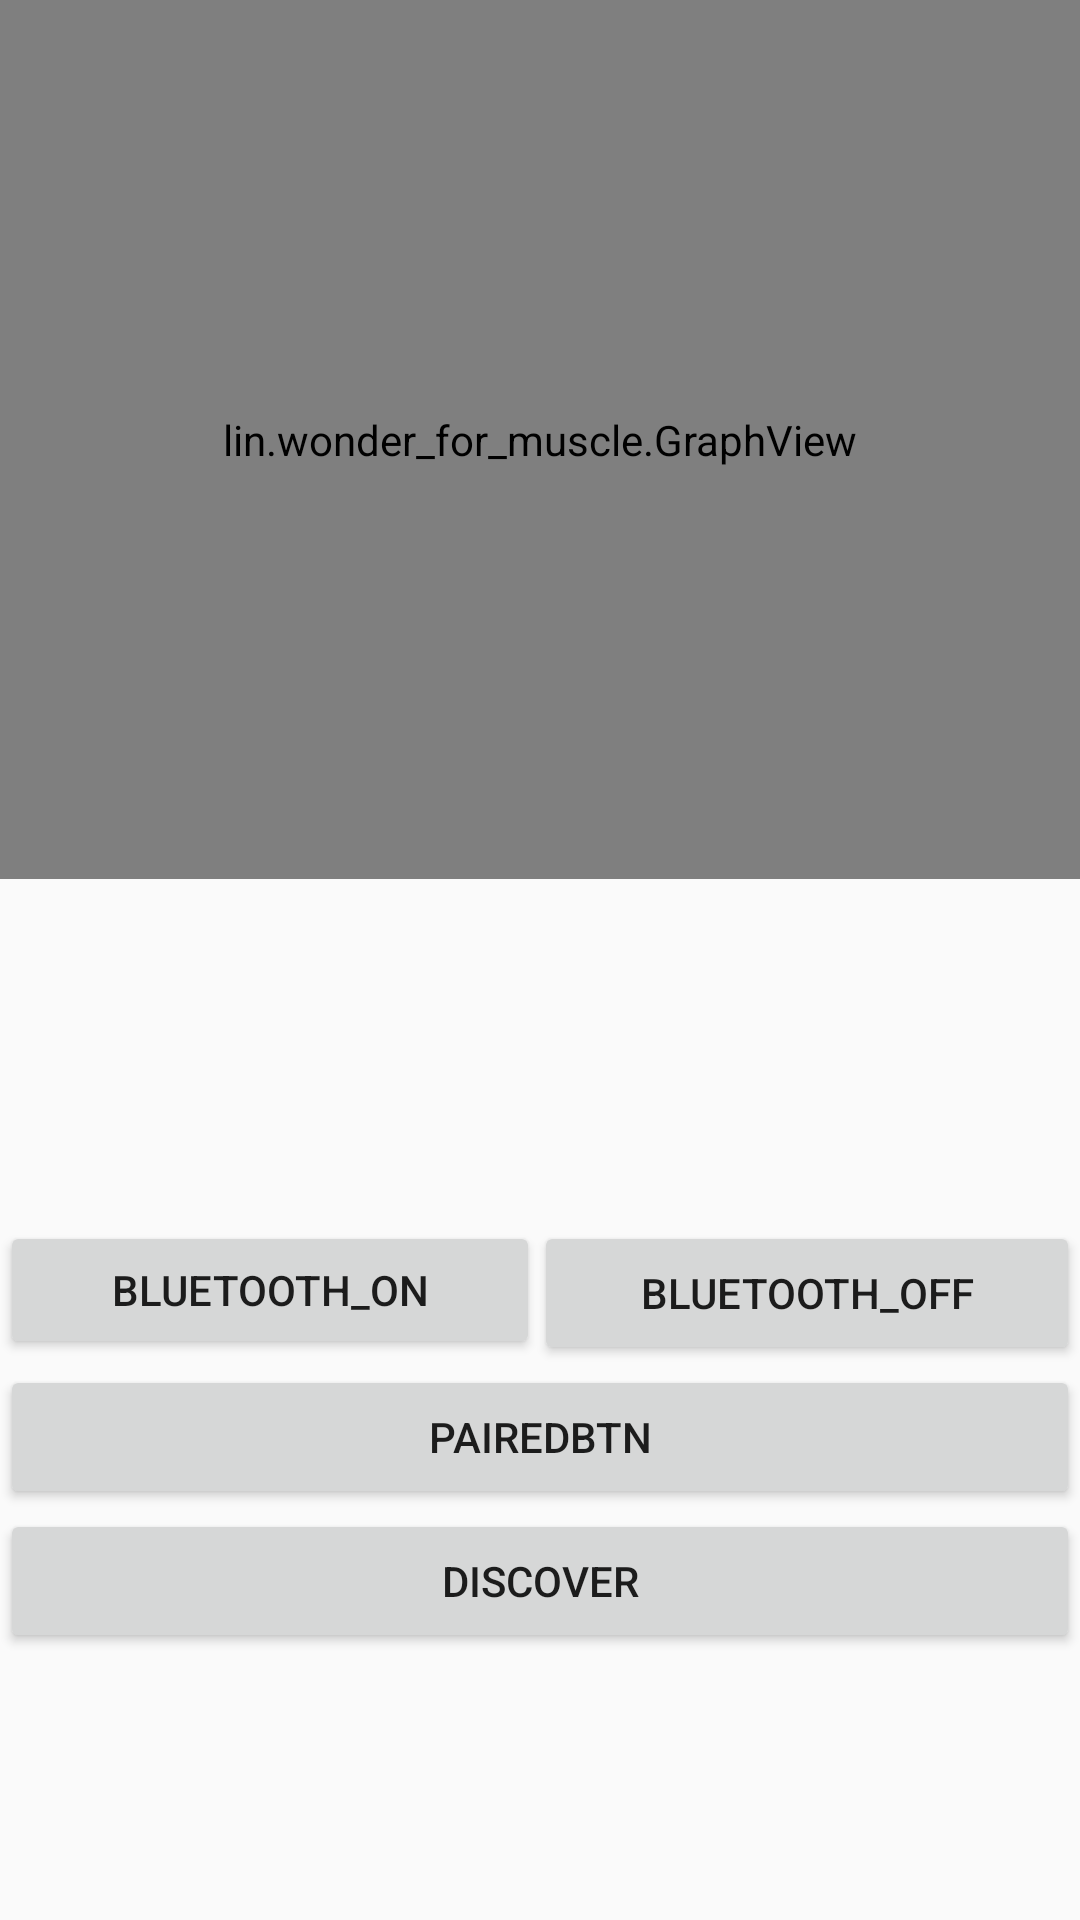

Here is an Android app screen rendered from its layout file. Give the layout XML and the strings, colors and styles it references.
<!-- AndroidManifest.xml: application theme AppTheme -->
<!-- res/layout/activity_bluetooth.xml -->
<?xml version="1.0" encoding="utf-8"?>
    <RelativeLayout xmlns:android="http://schemas.android.com/apk/res/android"
        xmlns:app="http://schemas.android.com/apk/res-auto"
        xmlns:tools="http://schemas.android.com/tools"
        android:layout_width="match_parent"
        android:layout_height="match_parent"
        tools:context="lin.wonder_for_muscle.Bluetooth">

        <lin.wonder_for_muscle.GraphView
            android:id="@+id/graph"
            android:layout_width="fill_parent"
            android:layout_height="85dp"
            android:layout_above="@+id/scan"
            android:layout_alignParentStart="true"
            android:layout_alignParentTop="true"
            android:layout_marginBottom="114dp"
            android:layout_weight="4" />

        <TextView
            android:id="@+id/bluetoothStatus"
            android:layout_width="match_parent"
            android:layout_height="wrap_content"
            android:layout_above="@+id/devicesListView"
            android:layout_alignStart="@+id/pairedBtn"
            android:text=""
            app:layout_constraintBottom_toBottomOf="parent"
            app:layout_constraintLeft_toLeftOf="parent"
            app:layout_constraintRight_toRightOf="parent"
            app:layout_constraintTop_toTopOf="parent"
            app:layout_constraintVertical_bias="0.693" />

    <TextView
        android:id="@+id/readBuffer"
        android:layout_width="match_parent"
        android:layout_height="56dp"
        android:layout_above="@+id/scan"
        android:layout_alignParentStart="true"
        android:layout_marginBottom="23dp"
        android:text=""
        android:textSize="50dp"
        app:layout_constraintBottom_toBottomOf="parent"
        app:layout_constraintHorizontal_bias="0.03"
        app:layout_constraintLeft_toLeftOf="parent"
        app:layout_constraintRight_toRightOf="parent"
        app:layout_constraintTop_toTopOf="parent"
        app:layout_constraintVertical_bias="0.012" />

    <Button
        android:id="@+id/scan"
        android:layout_width="180dp"
        android:layout_height="46dp"
        android:layout_alignParentStart="true"
        android:layout_alignTop="@+id/off"
        android:text="Bluetooth_ON"
        app:layout_constraintBottom_toBottomOf="parent"
        app:layout_constraintEnd_toEndOf="parent"
        app:layout_constraintHorizontal_bias="0.028"
        app:layout_constraintStart_toStartOf="parent"
        app:layout_constraintTop_toTopOf="parent"
        app:layout_constraintVertical_bias="0.681" />

    <Button
        android:id="@+id/off"
        android:layout_width="182dp"
        android:layout_height="wrap_content"
        android:layout_above="@+id/pairedBtn"
        android:layout_alignParentEnd="true"
        android:text="Bluetooth_OFF"
        app:layout_constraintBottom_toBottomOf="parent"
        app:layout_constraintEnd_toEndOf="parent"
        app:layout_constraintHorizontal_bias="0.028"
        app:layout_constraintStart_toStartOf="parent"
        app:layout_constraintTop_toTopOf="parent"
        app:layout_constraintVertical_bias="0.791" />

        <ListView
            android:id="@+id/devicesListView"
            android:layout_width="match_parent"
            android:layout_height="57dp"
            android:layout_alignParentBottom="true"
            android:layout_alignParentStart="true"
            android:layout_marginBottom="13dp"
            app:layout_constraintBottom_toBottomOf="parent"
            app:layout_constraintTop_toTopOf="parent"
            app:layout_constraintVertical_bias="0.98"
            tools:layout_editor_absoluteX="8dp" />

    <Button
        android:id="@+id/pairedBtn"
        android:layout_width="match_parent"
        android:layout_height="wrap_content"
        android:layout_above="@+id/discover"
        android:layout_alignEnd="@+id/editText"
        android:text="PairedBtn"
        app:layout_constraintBottom_toBottomOf="parent"
        app:layout_constraintEnd_toEndOf="parent"
        app:layout_constraintHorizontal_bias="0.97"
        app:layout_constraintStart_toStartOf="parent"
        app:layout_constraintTop_toTopOf="parent"
        app:layout_constraintVertical_bias="0.684" />

        <Button
            android:id="@+id/discover"
            android:layout_width="match_parent"
            android:layout_height="wrap_content"
            android:layout_above="@+id/bluetoothStatus"
            android:layout_alignParentStart="true"
            android:text="discover"
            app:layout_constraintBottom_toBottomOf="parent"
            app:layout_constraintEnd_toEndOf="parent"
            app:layout_constraintHorizontal_bias="0.971"
            app:layout_constraintStart_toStartOf="parent"
            app:layout_constraintTop_toTopOf="parent"
            app:layout_constraintVertical_bias="0.787" />


    </RelativeLayout>
<!-- resources referenced by this layout -->
<resources>
  <style name="AppTheme" parent="Theme.AppCompat.Light.DarkActionBar">
          
          <item name="colorPrimary">@color/colorPrimary</item>
          <item name="colorPrimaryDark">@color/colorPrimaryDark</item>
          <item name="colorAccent">@color/colorAccent</item>
      </style>
  <!-- not gathered from this repository: default colours our renderer supplied (Android Studio template values) -->
  <color name="colorPrimary">#FF6200EE</color>
  <color name="colorPrimaryDark">#FF3700B3</color>
  <color name="colorAccent">#FF03DAC5</color>
</resources>
